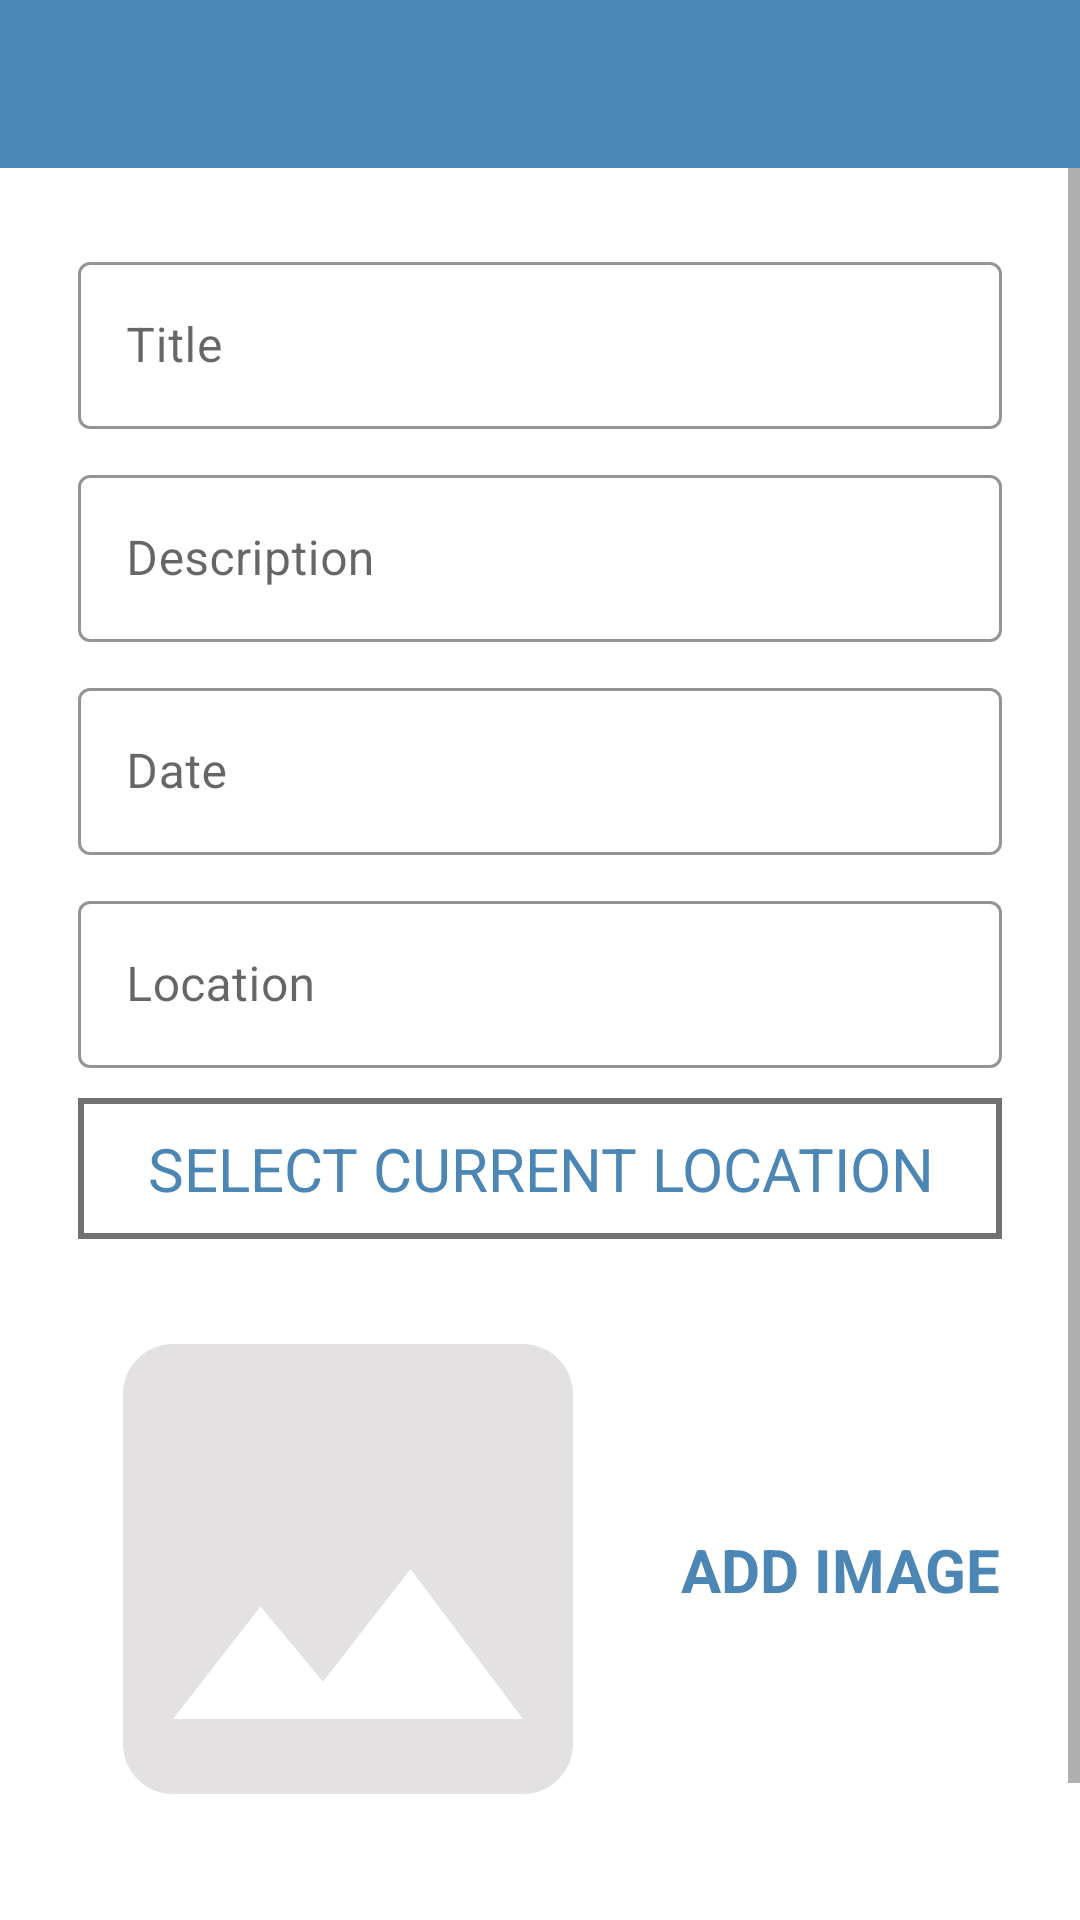

Layout XML and referenced resources for this Android screen:
<!-- AndroidManifest.xml: application theme Theme.HappyPlaces -->
<!-- res/layout/activity_add_happy_place.xml -->
<?xml version="1.0" encoding="utf-8"?>
<androidx.constraintlayout.widget.ConstraintLayout xmlns:android="http://schemas.android.com/apk/res/android"
    xmlns:app="http://schemas.android.com/apk/res-auto"
    xmlns:tools="http://schemas.android.com/tools"
    android:layout_width="match_parent"
    android:layout_height="match_parent"
    tools:context=".Activity.AddHappyPlace">

    <androidx.appcompat.widget.Toolbar
        android:id="@+id/toolbar_add_place"
        android:background="@color/colorPrimary"
        android:layout_width="match_parent"
        android:layout_height="?attr/actionBarSize"
        app:layout_constraintStart_toStartOf="parent"
        app:layout_constraintTop_toTopOf="parent"
        app:layout_constraintEnd_toEndOf="parent"
        android:theme="@style/customToolbarStyle"
        />

    <ScrollView
        android:id="@+id/svView"
        android:layout_width="match_parent"
        android:layout_height="0dp"
        android:fillViewport="true"
        app:layout_constraintTop_toBottomOf="@id/toolbar_add_place"
        app:layout_constraintStart_toStartOf="parent"
        app:layout_constraintEnd_toEndOf="parent"
        app:layout_constraintBottom_toBottomOf="parent"
        >
        <androidx.constraintlayout.widget.ConstraintLayout
            android:layout_width="match_parent"
            android:layout_height="wrap_content"
            android:padding="16dp">

            <com.google.android.material.textfield.TextInputLayout
                android:id="@+id/tilTitle"
                android:layout_width="match_parent"
                android:layout_height="wrap_content"
                android:layout_margin="10dp"
                app:boxStrokeColor="@color/darkGreen"
                app:hintTextColor="@color/darkGreen"
                style="@style/Widget.MaterialComponents.TextInputLayout.OutlinedBox"
                app:layout_constraintTop_toTopOf="parent"
                app:layout_constraintStart_toStartOf="parent"
                app:layout_constraintEnd_toEndOf="parent"
                >
            <androidx.appcompat.widget.AppCompatEditText
                android:id="@+id/etTitle"
                android:layout_width="match_parent"
                android:layout_height="wrap_content"
                android:hint="Title"
                android:inputType="textCapSentences"
                android:textSize="16sp"
                />
        </com.google.android.material.textfield.TextInputLayout>
        <com.google.android.material.textfield.TextInputLayout
            android:id="@+id/tilDescription"
            android:layout_width="match_parent"
            android:layout_height="wrap_content"
            android:layout_margin="10dp"
            app:boxStrokeColor="@color/darkGreen"
            app:hintTextColor="@color/darkGreen"
            style="@style/Widget.MaterialComponents.TextInputLayout.OutlinedBox"
            app:layout_constraintTop_toBottomOf="@+id/tilTitle"
            app:layout_constraintStart_toStartOf="parent"
            app:layout_constraintEnd_toEndOf="parent"
            >
            <androidx.appcompat.widget.AppCompatEditText
                android:id="@+id/etDescription"
                android:layout_width="match_parent"
                android:layout_height="wrap_content"
                android:hint="Description"
                android:inputType="textCapSentences"
                android:textSize="16sp"
                />
        </com.google.android.material.textfield.TextInputLayout>
        <com.google.android.material.textfield.TextInputLayout
                android:id="@+id/tilDate"
                android:layout_width="match_parent"
                android:layout_height="wrap_content"
                android:layout_margin="10dp"
                app:boxStrokeColor="@color/darkGreen"
                app:hintTextColor="@color/darkGreen"
                style="@style/Widget.MaterialComponents.TextInputLayout.OutlinedBox"
                app:layout_constraintTop_toBottomOf="@+id/tilDescription"
                app:layout_constraintStart_toStartOf="parent"
                app:layout_constraintEnd_toEndOf="parent"
                >
                <androidx.appcompat.widget.AppCompatEditText
                    android:id="@+id/etDate"
                    android:layout_width="match_parent"
                    android:layout_height="wrap_content"
                    android:hint="Date"
                    android:inputType="text"
                    android:textSize="16sp"
                    android:focusable="false"
                    android:focusableInTouchMode="false"
                    />
            </com.google.android.material.textfield.TextInputLayout>
        <com.google.android.material.textfield.TextInputLayout
                android:id="@+id/tilLocation"
                android:layout_width="match_parent"
                android:layout_height="wrap_content"
                android:layout_margin="10dp"
                app:boxStrokeColor="@color/darkGreen"
                app:hintTextColor="@color/darkGreen"
                style="@style/Widget.MaterialComponents.TextInputLayout.OutlinedBox"
                app:layout_constraintTop_toBottomOf="@+id/tilDate"
                app:layout_constraintStart_toStartOf="parent"
                app:layout_constraintEnd_toEndOf="parent"
                >
                <androidx.appcompat.widget.AppCompatEditText
                    android:id="@+id/etLocation"
                    android:layout_width="match_parent"
                    android:layout_height="wrap_content"
                    android:hint="Location"
                    android:inputType="textCapSentences"
                    android:textSize="16sp"
                    />
            </com.google.android.material.textfield.TextInputLayout>
            <TextView
                android:id="@+id/btnCurrent"
                android:layout_width="match_parent"
                android:layout_height="wrap_content"
                android:text="SELECT CURRENT LOCATION"
                android:textSize="20sp"
                android:textColor="@color/colorPrimary"
                android:gravity="center"
                android:layout_margin="10dp"
                android:padding="10dp"
                app:layout_constraintTop_toBottomOf="@id/tilLocation"
                app:layout_constraintStart_toStartOf="parent"
                app:layout_constraintEnd_toEndOf="parent"
                android:background="@drawable/buttun_white_background"
                android:foreground="?attr/selectableItemBackground"
                />
            <ImageView
                android:id="@+id/ivImage"
                android:layout_width="200dp"
                android:layout_height="200dp"
                app:layout_constraintStart_toStartOf="parent"
                app:layout_constraintTop_toBottomOf="@id/btnCurrent"
                android:src="@drawable/ic_baseline_image_24"
                android:foregroundGravity="center"
                android:layout_marginTop="10dp"

                />
            <TextView
                android:id="@+id/tvAddImage"
                android:layout_width="wrap_content"
                android:layout_height="wrap_content"
                app:layout_constraintTop_toTopOf="@+id/ivImage"
                app:layout_constraintBottom_toBottomOf="@id/ivImage"
                app:layout_constraintEnd_toEndOf="parent"
                app:layout_constraintStart_toEndOf="@id/ivImage"
                android:textSize="20sp"
                android:text="ADD IMAGE"
                android:gravity="center"
                android:textColor="@color/colorPrimary"
                android:textStyle="bold"
                />
            <TextView
                android:id="@+id/btnSave"
                android:layout_width="match_parent"
                android:layout_height="wrap_content"
                android:background="@drawable/buttun_round_background"
                app:layout_constraintTop_toBottomOf="@id/ivImage"
                app:layout_constraintStart_toStartOf="parent"
                app:layout_constraintEnd_toEndOf="parent"
                android:text="SAVE"
                android:textSize="23sp"
                android:layout_margin="10dp"
                android:gravity="center"
                android:padding="5dp"
                />
        </androidx.constraintlayout.widget.ConstraintLayout>
    </ScrollView>


</androidx.constraintlayout.widget.ConstraintLayout>
<!-- resources referenced by this layout -->
<resources>
  <color name="colorPrimary">#4b86b4</color>
  <color name="darkGreen">#236026</color>
  <!-- drawable buttun_white_background (drawable) -->
  <?xml version="1.0" encoding="utf-8"?>
  <shape xmlns:android="http://schemas.android.com/apk/res/android"
      android:shape="rectangle">
      <stroke android:color="@color/gray"
          android:width="2dp"/>
      <solid android:color="@color/white"/>
  
  </shape>
  <!-- drawable ic_baseline_image_24 (drawable) -->
  <vector android:height="50dp" android:tint="#E3E1E1"
      android:viewportHeight="24" android:viewportWidth="24"
      android:width="50dp" xmlns:android="http://schemas.android.com/apk/res/android">
      <path android:fillColor="@android:color/white" android:pathData="M21,19V5c0,-1.1 -0.9,-2 -2,-2H5c-1.1,0 -2,0.9 -2,2v14c0,1.1 0.9,2 2,2h14c1.1,0 2,-0.9 2,-2zM8.5,13.5l2.5,3.01L14.5,12l4.5,6H5l3.5,-4.5z"/>
  </vector>
  <style name="customToolbarStyle">
          <item name="android:textColorPrimary">#FFFFFF</item>
          <item name="android:colorControlNormal">#FFFFFF</item>
      </style>
  <style name="Theme.HappyPlaces" parent="Theme.MaterialComponents.Light.NoActionBar">
          
          <item name="colorPrimary">@color/colorPrimary</item>
          <item name="colorPrimaryVariant">@color/colorPrimary</item>
          <item name="colorOnPrimary">@color/white</item>
          
          <item name="colorSecondary">@color/teal_200</item>
          <item name="colorSecondaryVariant">@color/teal_700</item>
          <item name="colorOnSecondary">@color/black</item>
          
          <item name="android:statusBarColor" tools:targetApi="l">?attr/colorPrimaryVariant</item>
          
      </style>
  <color name="gray">#717171</color>
  <color name="white">#FFFFFFFF</color>
  <color name="teal_200">#FF03DAC5</color>
  <color name="teal_700">#FF018786</color>
  <color name="black">#FF000000</color>
</resources>
